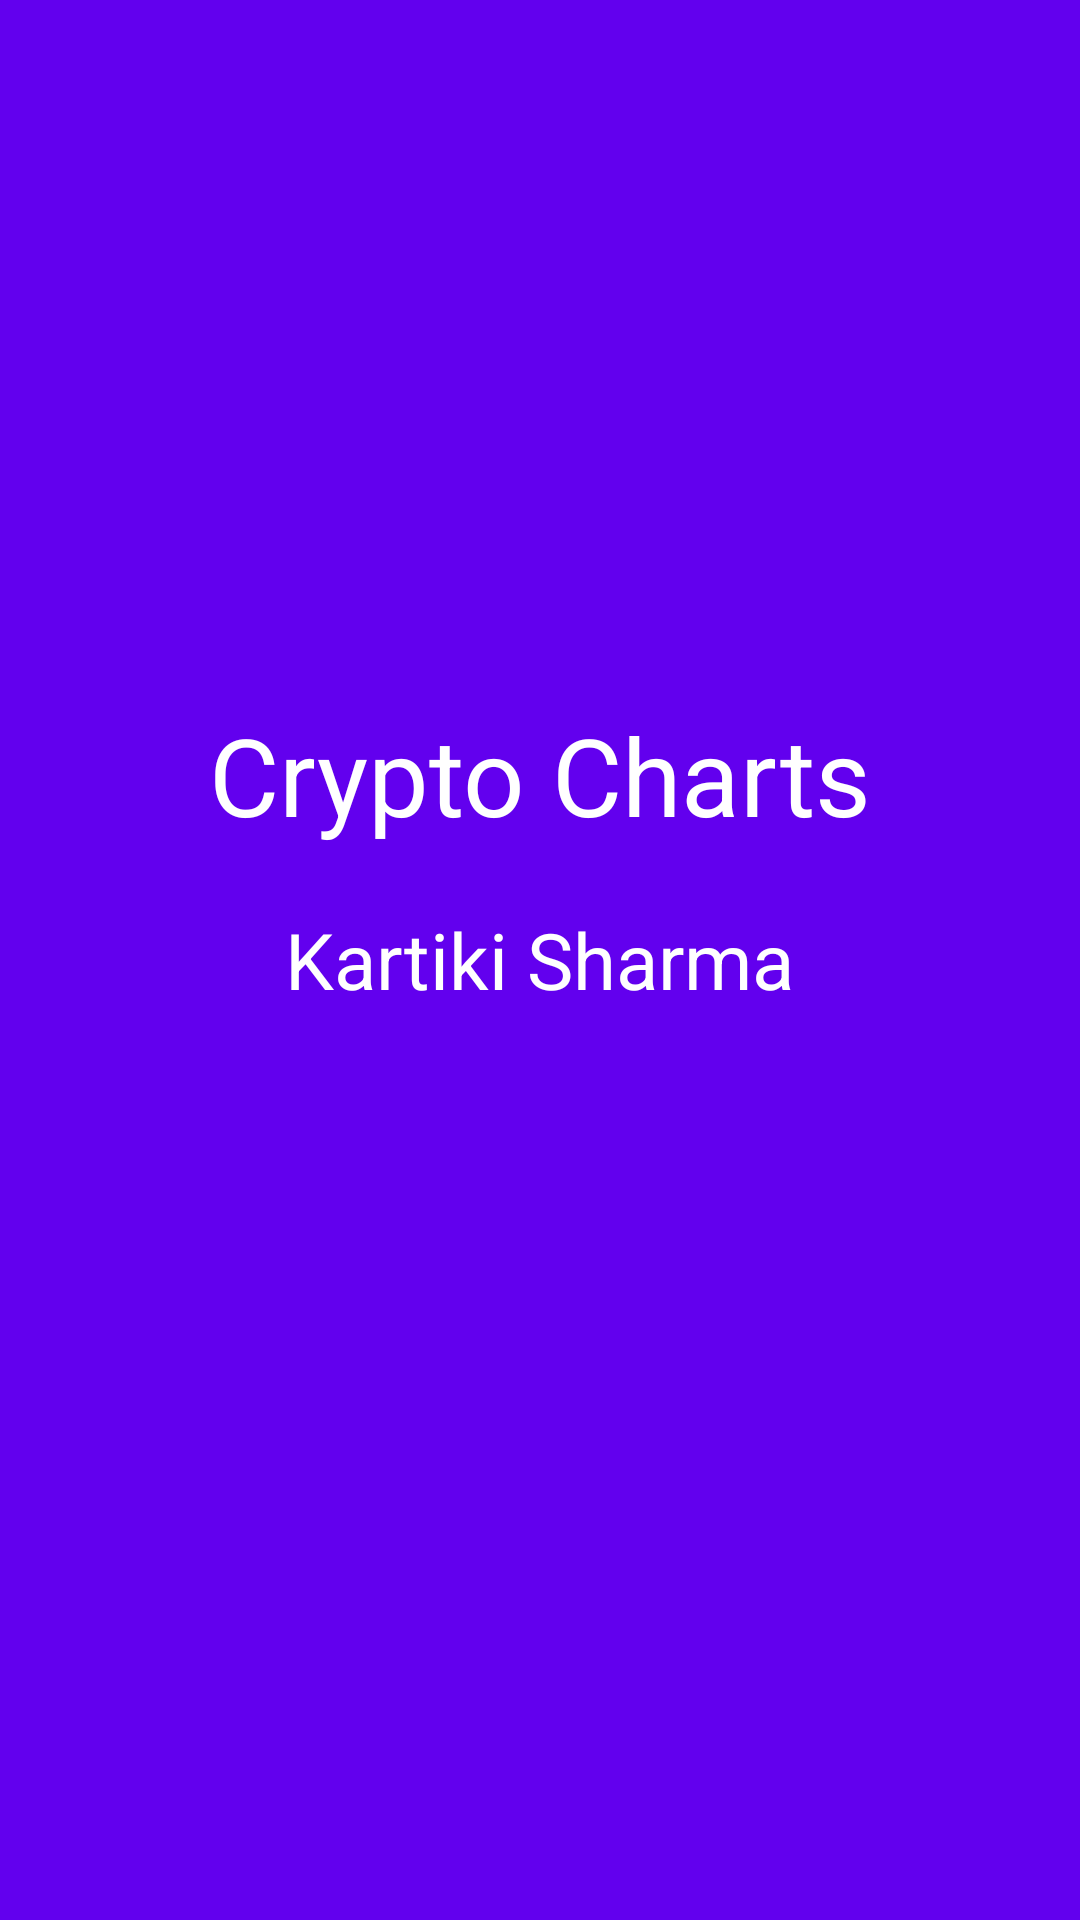

This screen was rendered from an Android layout file. Write that file and the resources it references.
<!-- AndroidManifest.xml: activity theme SplashTheme -->
<!-- res/layout/activity_splash.xml -->
<?xml version="1.0" encoding="utf-8"?>
<RelativeLayout xmlns:android="http://schemas.android.com/apk/res/android"
    xmlns:tools="http://schemas.android.com/tools"
    android:layout_width="match_parent"
    android:layout_height="match_parent"
    android:background="@color/colorPrimary"
    tools:context=".SplashActivity"
    android:theme="@style/Theme.AppCompat.NoActionBar">

    <TextView
        android:id="@+id/app_name"
        android:layout_width="wrap_content"
        android:layout_height="wrap_content"
        android:layout_above="@+id/author_name"
        android:layout_centerHorizontal="true"
        android:text="@string/app_name"
        android:textColor="@android:color/white"
        android:layout_marginBottom="20dp"
        android:textSize="36sp" />

    <TextView
        android:id="@+id/author_name"
        android:layout_width="wrap_content"
        android:layout_height="wrap_content"
        android:layout_centerHorizontal="true"
        android:layout_centerVertical="true"
        android:text="@string/author_name"
        android:textSize="26sp"
        android:textColor="@android:color/white" />

    <TextView
        android:id="@+id/date"
        android:layout_width="wrap_content"
        android:layout_height="wrap_content"
        android:layout_below="@id/author_name"
        android:layout_centerHorizontal="true"
        android:layout_marginTop="20dp"
        android:textSize="26sp"
        android:textColor="@android:color/white" />
</RelativeLayout>
<!-- resources referenced by this layout -->
<resources>
  <string name="app_name">Crypto Charts</string>
  <string name="author_name">Kartiki Sharma</string>
  <style name="SplashTheme" parent="Theme.AppCompat.Light.NoActionBar">
          <item name="android:windowIsTranslucent">true</item>
          <item name="colorPrimary">@color/colorPrimary</item>
          <item name="colorPrimaryDark">@color/colorPrimaryDark</item>
          <item name="colorAccent">@color/colorAccent</item>
      </style>
  <!-- not gathered from this repository: default colours our renderer supplied (Android Studio template values) -->
  <color name="colorPrimary">#FF6200EE</color>
  <color name="colorPrimaryDark">#FF3700B3</color>
  <color name="colorAccent">#FF03DAC5</color>
</resources>
